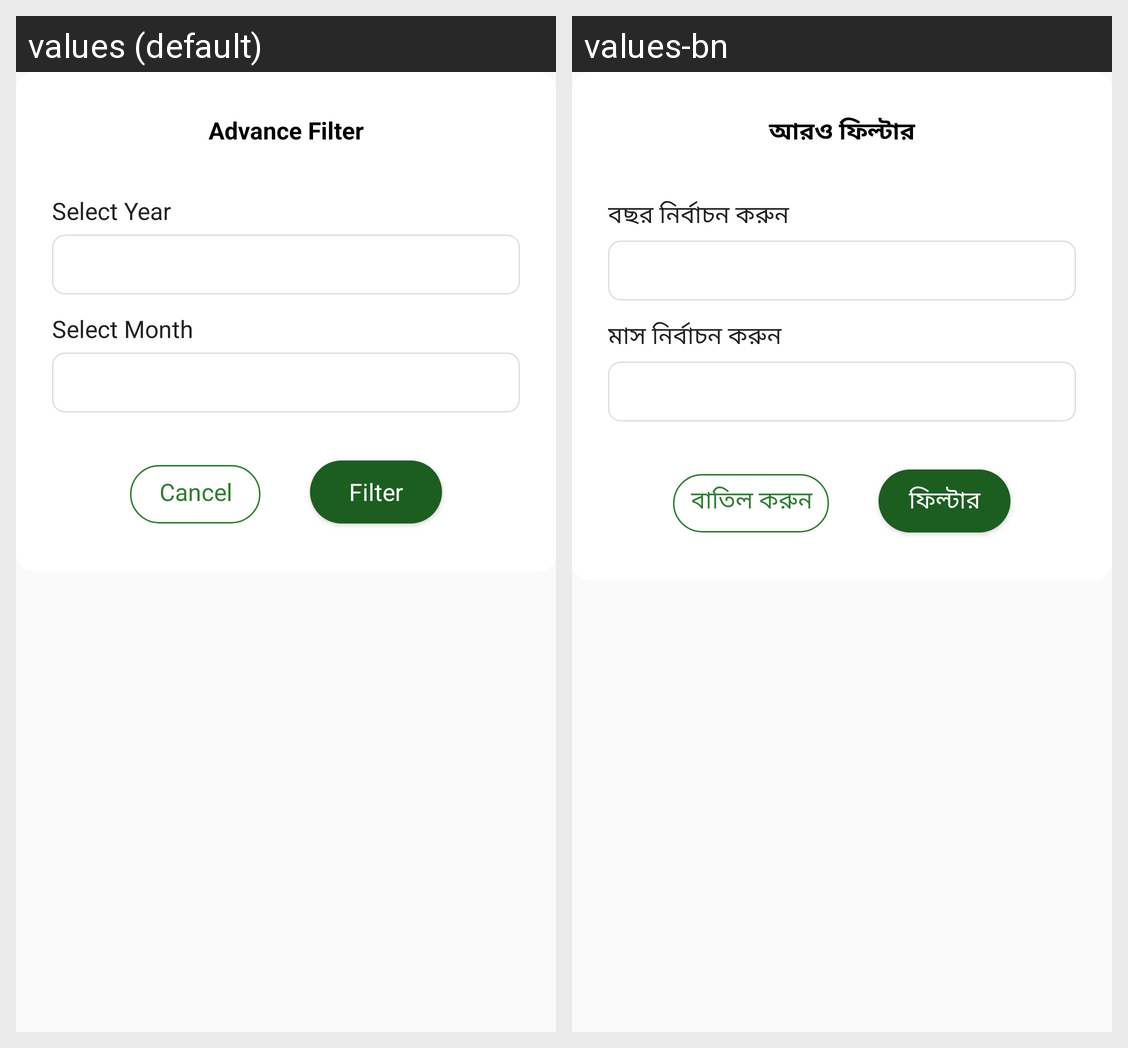

The Android screen above is rendered under two locales of the same app. Produce the string resources it draws, with the default and per-locale values.
Android screen res/layout/extended_search_panel_with_filter_items.xml rendered under 2 locales, left to right: values (default), values-bn. Device: Nexus 5 (rendered at 1080×1920; each locale shown at half size, 540×960, under a caption strip naming it); theme AppThemeNoActionBar.
Strings drawn on this screen, with the default value and each locale's value (text and hints the layout hard-codes, and strings that could not be matched under every locale, appear in the picture but are not listed):

advance_filter
  values: Advance Filter
  values-bn: আরও ফিল্টার

select_year
  values: Select Year
  values-bn: বছর নির্বাচন করুন

select_month_2
  values: Select Month
  values-bn: মাস নির্বাচন করুন

cancel
  values: Cancel
  values-bn: বাতিল করুন

filter
  values: Filter
  values-bn: ফিল্টার
